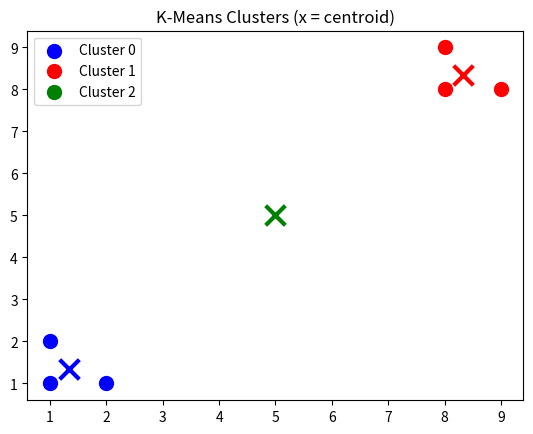

Generate this figure with matplotlib:
import numpy as np
import matplotlib.pyplot as plt
print('Imports ready.')

points    = np.array([[1,1],[1,2],[2,1],[8,8],[8,9],[9,8]], dtype=float)
centroids = np.array([[1,1],[8,8],[5,5]], dtype=float)

# TODO: for each point, compute distance to each centroid, argmin
assignments = []
for p in points:
    dists   = None  # np.linalg.norm(centroids - p, axis=1)
    cluster = None  # np.argmin(dists)
    assignments.append(cluster)

print(f'Assignments: {assignments}')
# expected: [0, 0, 0, 1, 1, 1]  (first 3 → centroid 0, last 3 → centroid 1)

assignments = np.array([0, 0, 0, 1, 1, 1])
K = 3
new_centroids = np.zeros((K, 2))

for k in range(K):
    mask = assignments == k
    if mask.sum() > 0:
        # TODO: mean of assigned points
        new_centroids[k] = None  # points[mask].mean(axis=0)
    else:
        new_centroids[k] = centroids[k]  # keep if empty cluster

print('New centroids:')
for k, c in enumerate(new_centroids):
    print(f'  Cluster {k}: {c}')
# expected: cluster 0 ≈ [1.33, 1.33], cluster 1 ≈ [8.33, 8.33], cluster 2 unchanged

points    = np.array([[1,1],[1,2],[2,1],[8,8],[8,9],[9,8]], dtype=float)
centroids = np.array([[1,1],[8,8],[5,5]], dtype=float)
K = 3

for iteration in range(3):
    dists = np.linalg.norm(points[:, None, :] - centroids[None, :, :], axis=2)
    assignments = np.argmin(dists, axis=1)
    for k in range(K):
        mask = assignments == k
        if mask.sum() > 0:
            centroids[k] = points[mask].mean(axis=0)

colors = ['blue', 'red', 'green']
for k in range(K):
    mask = assignments == k
    plt.scatter(points[mask, 0], points[mask, 1], c=colors[k], label=f'Cluster {k}', s=100)
    plt.scatter(*centroids[k], c=colors[k], marker='x', s=200, linewidths=3)

plt.title('K-Means Clusters (x = centroid)')
plt.legend()
plt.show()
print(f'Final assignments: {assignments}')
